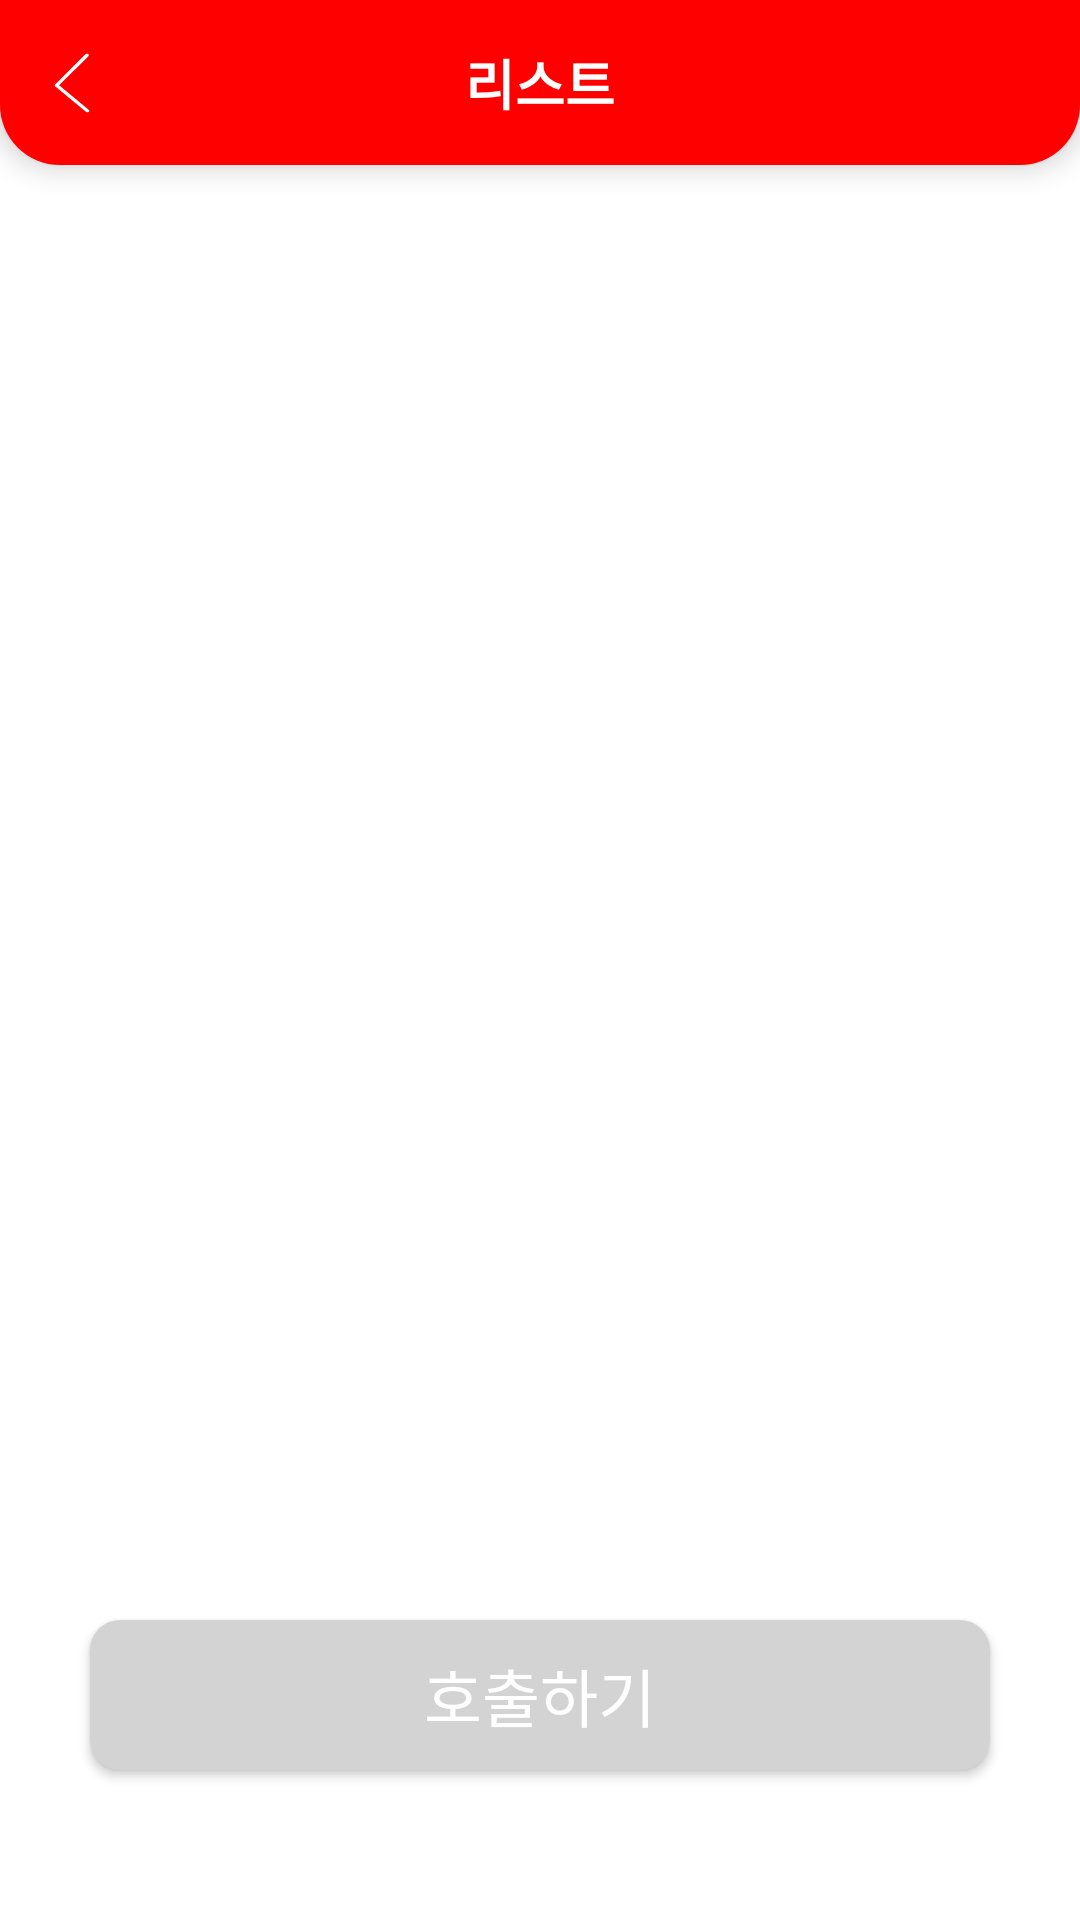

Reconstruct the res/layout file that produces this screen, plus the resources it refers to.
<!-- AndroidManifest.xml: application theme Theme.Taxx -->
<!-- res/layout/activity_select_rider.xml -->
<?xml version="1.0" encoding="utf-8"?>
<layout xmlns:android="http://schemas.android.com/apk/res/android"
    xmlns:app="http://schemas.android.com/apk/res-auto"
    xmlns:tools="http://schemas.android.com/tools">

    <androidx.constraintlayout.widget.ConstraintLayout
        android:layout_width="match_parent"
        android:layout_height="match_parent">

        <androidx.constraintlayout.widget.ConstraintLayout
            android:id="@+id/cl_select_rider"
            android:layout_width="match_parent"
            android:layout_height="55dp"
            android:background="@drawable/shape_red_appbar"
            android:elevation="5dp"
            android:gravity="center_vertical"
            android:orientation="horizontal"
            app:layout_constraintEnd_toEndOf="parent"
            app:layout_constraintStart_toStartOf="parent"
            app:layout_constraintTop_toTopOf="parent">

            <ImageView
                android:id="@+id/iv_back"
                android:layout_width="wrap_content"
                android:layout_height="wrap_content"
                android:layout_marginStart="18dp"
                android:src="@drawable/back_btn"
                app:layout_constraintBottom_toBottomOf="parent"
                app:layout_constraintDimensionRatio="1"
                app:layout_constraintStart_toStartOf="parent"
                app:layout_constraintTop_toTopOf="parent" />

            <TextView
                android:layout_width="wrap_content"
                android:layout_height="wrap_content"
                android:text="리스트"
                android:textColor="@color/white"
                android:textSize="18sp"
                android:textStyle="bold"
                app:layout_constraintBottom_toBottomOf="parent"
                app:layout_constraintEnd_toEndOf="parent"
                app:layout_constraintStart_toStartOf="parent"
                app:layout_constraintTop_toTopOf="parent" />

        </androidx.constraintlayout.widget.ConstraintLayout>

        <androidx.recyclerview.widget.RecyclerView
            android:id="@+id/recycler_riders"
            android:layout_width="match_parent"
            android:layout_height="0dp"
            app:layout_constraintTop_toBottomOf="@+id/cl_select_rider"
            app:layout_constraintBottom_toBottomOf="parent"
            tools:listitem="@layout/item_selectrider_riders" />

        <androidx.appcompat.widget.AppCompatButton
            android:id="@+id/btn_call"
            android:layout_width="300dp"
            android:layout_height="50dp"
            android:textSize="21dp"
            android:layout_gravity="center_horizontal|bottom"
            android:layout_marginBottom="50dp"
            android:background="@drawable/shape_gray_fill_10_rect"
            android:text="호출하기"
            android:textColor="@color/white"
            app:layout_constraintBottom_toBottomOf="parent"
            app:layout_constraintEnd_toEndOf="parent"
            app:layout_constraintStart_toStartOf="parent" />

    </androidx.constraintlayout.widget.ConstraintLayout>
</layout>
<!-- res/layout/item_selectrider_riders.xml (included above) -->
<?xml version="1.0" encoding="utf-8"?>
<androidx.cardview.widget.CardView
    android:id="@+id/layout"
    xmlns:android="http://schemas.android.com/apk/res/android"
    xmlns:app="http://schemas.android.com/apk/res-auto"
    android:layout_width="match_parent"
    android:layout_height="140dp"
    android:orientation="horizontal"
    android:layout_marginLeft="30dp"
    android:layout_marginRight="30dp"
    app:cardCornerRadius="10dp"
    android:layout_marginTop="25dp">

    <LinearLayout
        android:layout_width="match_parent"
        android:layout_height="match_parent"
        android:orientation="horizontal">

        <ImageView
            android:id="@+id/iv_rider"
            android:layout_width="140dp"
            android:layout_height="140dp"
            android:src="@drawable/rider"/>

        <LinearLayout
            android:layout_width="match_parent"
            android:layout_height="wrap_content"
            android:paddingStart="15dp"
            android:paddingTop="10dp"
            android:paddingBottom="10dp"
            android:orientation="vertical">


            <LinearLayout
                android:layout_width="match_parent"
                android:layout_height="wrap_content"
                android:orientation="horizontal">

                <TextView
                    android:id="@+id/tv_rider_name"
                    android:layout_width="wrap_content"
                    android:layout_height="wrap_content"
                    android:textSize="15sp"
                    android:textColor="@color/black"
                    android:text="김철중"/>

                <TextView
                    android:layout_width="wrap_content"
                    android:layout_height="wrap_content"
                    android:layout_marginStart="10dp"
                    android:text="기사님"/>

            </LinearLayout>

            <View
                android:layout_width="0dp"
                android:layout_height="0dp"
                android:layout_weight="1"/>


            <TextView
                android:id="@+id/tv_distance"
                android:layout_width="wrap_content"
                android:layout_height="wrap_content"
                android:textSize="15sp"
                android:textStyle="bold"
                android:textColor="@color/black"
                android:text="200m"/>
            <View
                android:layout_width="0dp"
                android:layout_height="0dp"
                android:layout_weight="1"/>


            <LinearLayout
                android:layout_width="match_parent"
                android:layout_height="wrap_content"
                android:orientation="horizontal">
                <RatingBar
                    android:id="@+id/rating_bar"
                    android:layout_width="wrap_content"
                    style="@android:style/Widget.DeviceDefault.Light.RatingBar.Small"
                    android:layout_height="wrap_content"
                    android:numStars="5"
                    android:progressTint="#F9BA1F"
                    android:rating="5"/>

                <ImageView
                    android:layout_width="wrap_content"
                    android:layout_height="wrap_content"/>

                <TextView
                    android:id="@+id/tv_rating"
                    android:layout_width="wrap_content"
                    android:layout_height="wrap_content"
                    android:textSize="15sp"
                    android:text="5.0"
                    android:textStyle="bold"
                    android:layout_marginStart="10dp"
                    android:textColor="@color/black"/>

                <TextView
                    android:id="@+id/tv_review_count"
                    android:layout_width="wrap_content"
                    android:layout_height="wrap_content"
                    android:layout_marginStart="8dp"
                    android:text="(12)"
                    />
                

            </LinearLayout>




        </LinearLayout>

    </LinearLayout>
    
</androidx.cardview.widget.CardView>
<!-- resources referenced by this layout -->
<resources>
  <color name="black">#FF000000</color>
  <color name="white">#FFFFFFFF</color>
  <!-- drawable back_btn (drawable) -->
  <vector xmlns:android="http://schemas.android.com/apk/res/android"
      android:width="12dp"
      android:height="20dp"
      android:viewportWidth="12"
      android:viewportHeight="20">
    <path
        android:pathData="M0.472,11.223C0.211,11.044 0.181,10.718 0.405,10.494L10.515,0.404C10.738,0.181 11.131,0.145 11.392,0.324C11.652,0.503 11.682,0.83 11.458,1.053L1.349,11.143C1.125,11.366 0.732,11.402 0.472,11.223Z"
        android:fillColor="#ffffff"
        android:fillType="evenOdd"/>
    <path
        android:pathData="M0.583,10.545C0.822,10.347 1.211,10.347 1.45,10.545L11.566,18.923C11.806,19.121 11.806,19.443 11.566,19.641C11.327,19.839 10.939,19.839 10.699,19.641L0.583,11.263C0.344,11.065 0.344,10.743 0.583,10.545Z"
        android:fillColor="#ffffff"
        android:fillType="evenOdd"/>
  </vector>
  <!-- drawable rider: png bitmap (drawable, 188587 bytes) -->
  <!-- drawable shape_gray_fill_10_rect (drawable) -->
  <?xml version="1.0" encoding="utf-8"?>
  <shape xmlns:android="http://schemas.android.com/apk/res/android"
      android:shape="rectangle">
      <solid android:color="@color/taxx_gray" />
      <corners
          android:topLeftRadius="10dp"
          android:topRightRadius="10dp"
          android:bottomLeftRadius="10dp"
          android:bottomRightRadius="10dp"/>
  
  </shape>
  <!-- drawable shape_red_appbar (drawable) -->
  <?xml version="1.0" encoding="utf-8"?>
  <shape xmlns:android="http://schemas.android.com/apk/res/android"
      android:shape="rectangle">
      <solid android:color="@color/taxx_red" />
      <corners
          android:bottomLeftRadius="20dp"
          android:bottomRightRadius="20dp"/>
  
  
  </shape>
  <style name="Theme.Taxx" parent="Theme.MaterialComponents.Light.NoActionBar">
          
          <item name="colorPrimary">@color/purple_500</item>
          <item name="colorPrimaryVariant">@color/purple_700</item>
          <item name="colorOnPrimary">@color/white</item>
          
          <item name="colorSecondary">@color/teal_200</item>
          <item name="colorSecondaryVariant">@color/teal_700</item>
          <item name="colorOnSecondary">@color/black</item>
          
          <item name="android:statusBarColor">@color/taxx_red</item>
          <item name="android:windowLightStatusBar">false</item>
          
          <item name="bottomSheetDialogTheme">@style/AppBottomSheetDialogTheme</item>
      </style>
  <color name="taxx_gray">#FFD3D3D3</color>
  <color name="taxx_red">#FF0000</color>
  <color name="purple_500">#FF6200EE</color>
  <color name="purple_700">#FF3700B3</color>
  <color name="teal_200">#FF03DAC5</color>
  <color name="teal_700">#FF018786</color>
  <style name="AppBottomSheetDialogTheme" parent="Theme.Design.Light.BottomSheetDialog">
          <item name="bottomSheetStyle">@style/AppModalStyle</item>
      </style>
  <style name="AppModalStyle" parent="Widget.Design.BottomSheet.Modal">
          <item name="android:background">@drawable/shape_bottomsheet</item>
      </style>
</resources>
